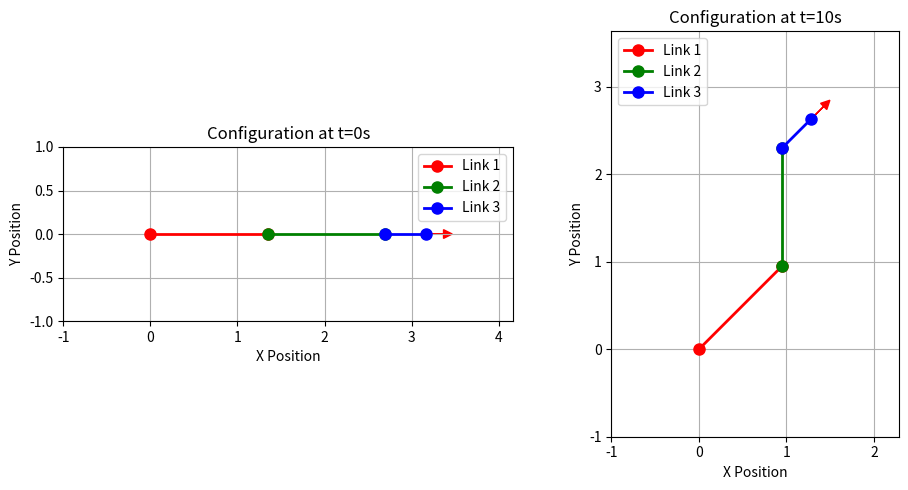

Source code (Python):
import numpy as np
import matplotlib.pyplot as plt


def plot_manipulator(configurations, L1, L2, L3):
    """Plot the manipulator given multiple joint configurations."""
    fig, axs = plt.subplots(1, len(configurations), figsize=(10, 5))

    for idx, (q1, q2, q3) in enumerate(configurations):
        # Calculate the joint positions using forward kinematics
        x0, y0 = 0, 0  # Base of the manipulator
        x1, y1 = L1 * np.cos(q1), L1 * np.sin(q1)
        x2, y2 = x1 + L2 * np.cos(q1 + q2), y1 + L2 * np.sin(q1 + q2)
        x3, y3 = x2 + L3 * np.cos(q1 + q2 + q3), y2 + L3 * np.sin(q1 + q2 + q3)

        ax = axs[idx]
        # Plot the links with different colors
        ax.plot([x0, x1], [y0, y1], 'ro-', linewidth=2, markersize=8, label='Link 1')
        ax.plot([x1, x2], [y1, y2], 'go-', linewidth=2, markersize=8, label='Link 2')
        ax.plot([x2, x3], [y2, y3], 'bo-', linewidth=2, markersize=8, label='Link 3')

        # Adding an arrow for end-effector orientation
        arrow_length = 0.2  # Length of the arrow
        arrow_dx = arrow_length * np.cos(q1 + q2 + q3)
        arrow_dy = arrow_length * np.sin(q1 + q2 + q3)
        ax.arrow(x3, y3, arrow_dx, arrow_dy, head_width=0.1, head_length=0.1, fc='r', ec='r')

        ax.set_aspect('equal')
        ax.set_xlim([min(x0, x1, x2, x3) - 1, max(x0, x1, x2, x3) + 1])
        ax.set_ylim([min(y0, y1, y2, y3) - 1, max(y0, y1, y2, y3) + 1])
        ax.grid(True)
        ax.set_title(f"Configuration at t={idx * 10}s")
        ax.set_xlabel('X Position')
        ax.set_ylabel('Y Position')
        ax.legend()

    plt.tight_layout()
    plt.show()


# Example joint angles and link lengths
initial_angles = (0, 0 , 0)  # Initial configuration
final_angles = (np.pi / 4, np.pi / 4, -np.pi / 4)  # Final configuration
L1 = 0.675*2  # Length of the first link
L2 = 0.675*2  # Length of the second link
L3 = 3.167-0.675*4  # Length of the third link
# Plot initial and final configurations
plot_manipulator([initial_angles, final_angles], L1, L2, L3)
